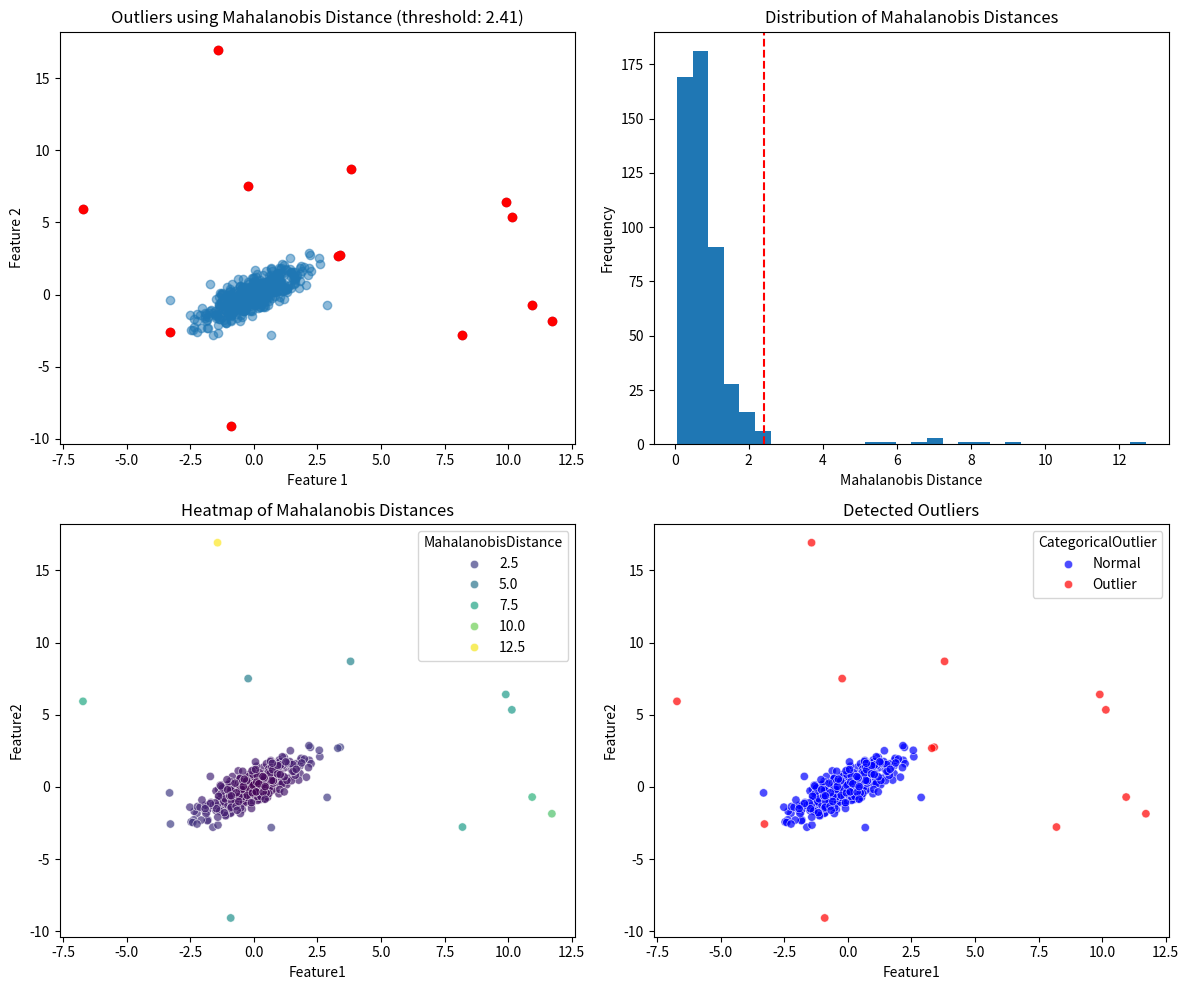

The script that saved this image:
# Question: Multivariate Outlier Detection Using Mahalanobis Distance
# Description: Implement Mahalanobis distance to detect multivariate outliers in a dataset.

# Question: Multivariate Outlier Detection Using Mahalanobis Distance
import numpy as np
import pandas as pd
from scipy.spatial.distance import mahalanobis
from numpy.linalg import inv
import matplotlib.pyplot as plt
import seaborn as sns
from scipy import stats
def detect_outliers_mahalanobis(X, threshold_percent=95):
    mean_vector = np.mean(X, axis=0)
    cov_matrix = np.cov(X, rowvar=False)
    inv_cov_matrix = inv(cov_matrix)
    mahal_dist = []
    for i in range(X.shape[0]):
        mahal_dist.append(mahalanobis(X[i], mean_vector, inv_cov_matrix))
    mahal_dist = np.array(mahal_dist)
    threshold = np.percentile(mahal_dist, threshold_percent)
    outliers = np.where(mahal_dist > threshold)[0]
    return mahal_dist, threshold, outliers
np.random.seed(42)
n_samples = 500
n_features = 2
mean = [0, 0]
cov = [[1, 0.8], [0.8, 1]]
X = np.random.multivariate_normal(mean, cov, n_samples)
outliers_idx = np.random.randint(0, n_samples, 15)
X[outliers_idx] = X[outliers_idx] + np.random.normal(0, 5, (15, n_features))
mahal_dist, threshold, outliers = detect_outliers_mahalanobis(X, threshold_percent=97.5)
plt.figure(figsize=(12, 10))
plt.subplot(2, 2, 1)
plt.scatter(X[:, 0], X[:, 1], alpha=0.5)
plt.scatter(X[outliers, 0], X[outliers, 1], color='red')
plt.title(f'Outliers using Mahalanobis Distance (threshold: {threshold:.2f})')
plt.xlabel('Feature 1')
plt.ylabel('Feature 2')
plt.subplot(2, 2, 2)
plt.hist(mahal_dist, bins=30)
plt.axvline(x=threshold, color='r', linestyle='--')
plt.title('Distribution of Mahalanobis Distances')
plt.xlabel('Mahalanobis Distance')
plt.ylabel('Frequency')
results = pd.DataFrame({
    'Feature1': X[:, 0],
    'Feature2': X[:, 1],
    'MahalanobisDistance': mahal_dist,
    'IsOutlier': np.isin(np.arange(n_samples), outliers)
})
plt.subplot(2, 2, 3)
sns.scatterplot(data=results, x='Feature1', y='Feature2', hue='MahalanobisDistance', 
                palette='viridis', alpha=0.7)
plt.title('Heatmap of Mahalanobis Distances')
plt.subplot(2, 2, 4)
df = results.copy()
df['CategoricalOutlier'] = np.where(df['IsOutlier'], 'Outlier', 'Normal')
sns.scatterplot(data=df, x='Feature1', y='Feature2', hue='CategoricalOutlier', 
                palette={'Outlier': 'red', 'Normal': 'blue'}, alpha=0.7)
plt.title('Detected Outliers')
plt.tight_layout()
plt.show()
print(f"Detected {len(outliers)} outliers out of {n_samples} samples ({len(outliers)/n_samples*100:.2f}%)")
print("\nTop 10 points with highest Mahalanobis distance:")
print(results.sort_values('MahalanobisDistance', ascending=False).head(10)[['Feature1', 'Feature2', 'MahalanobisDistance', 'IsOutlier']])
